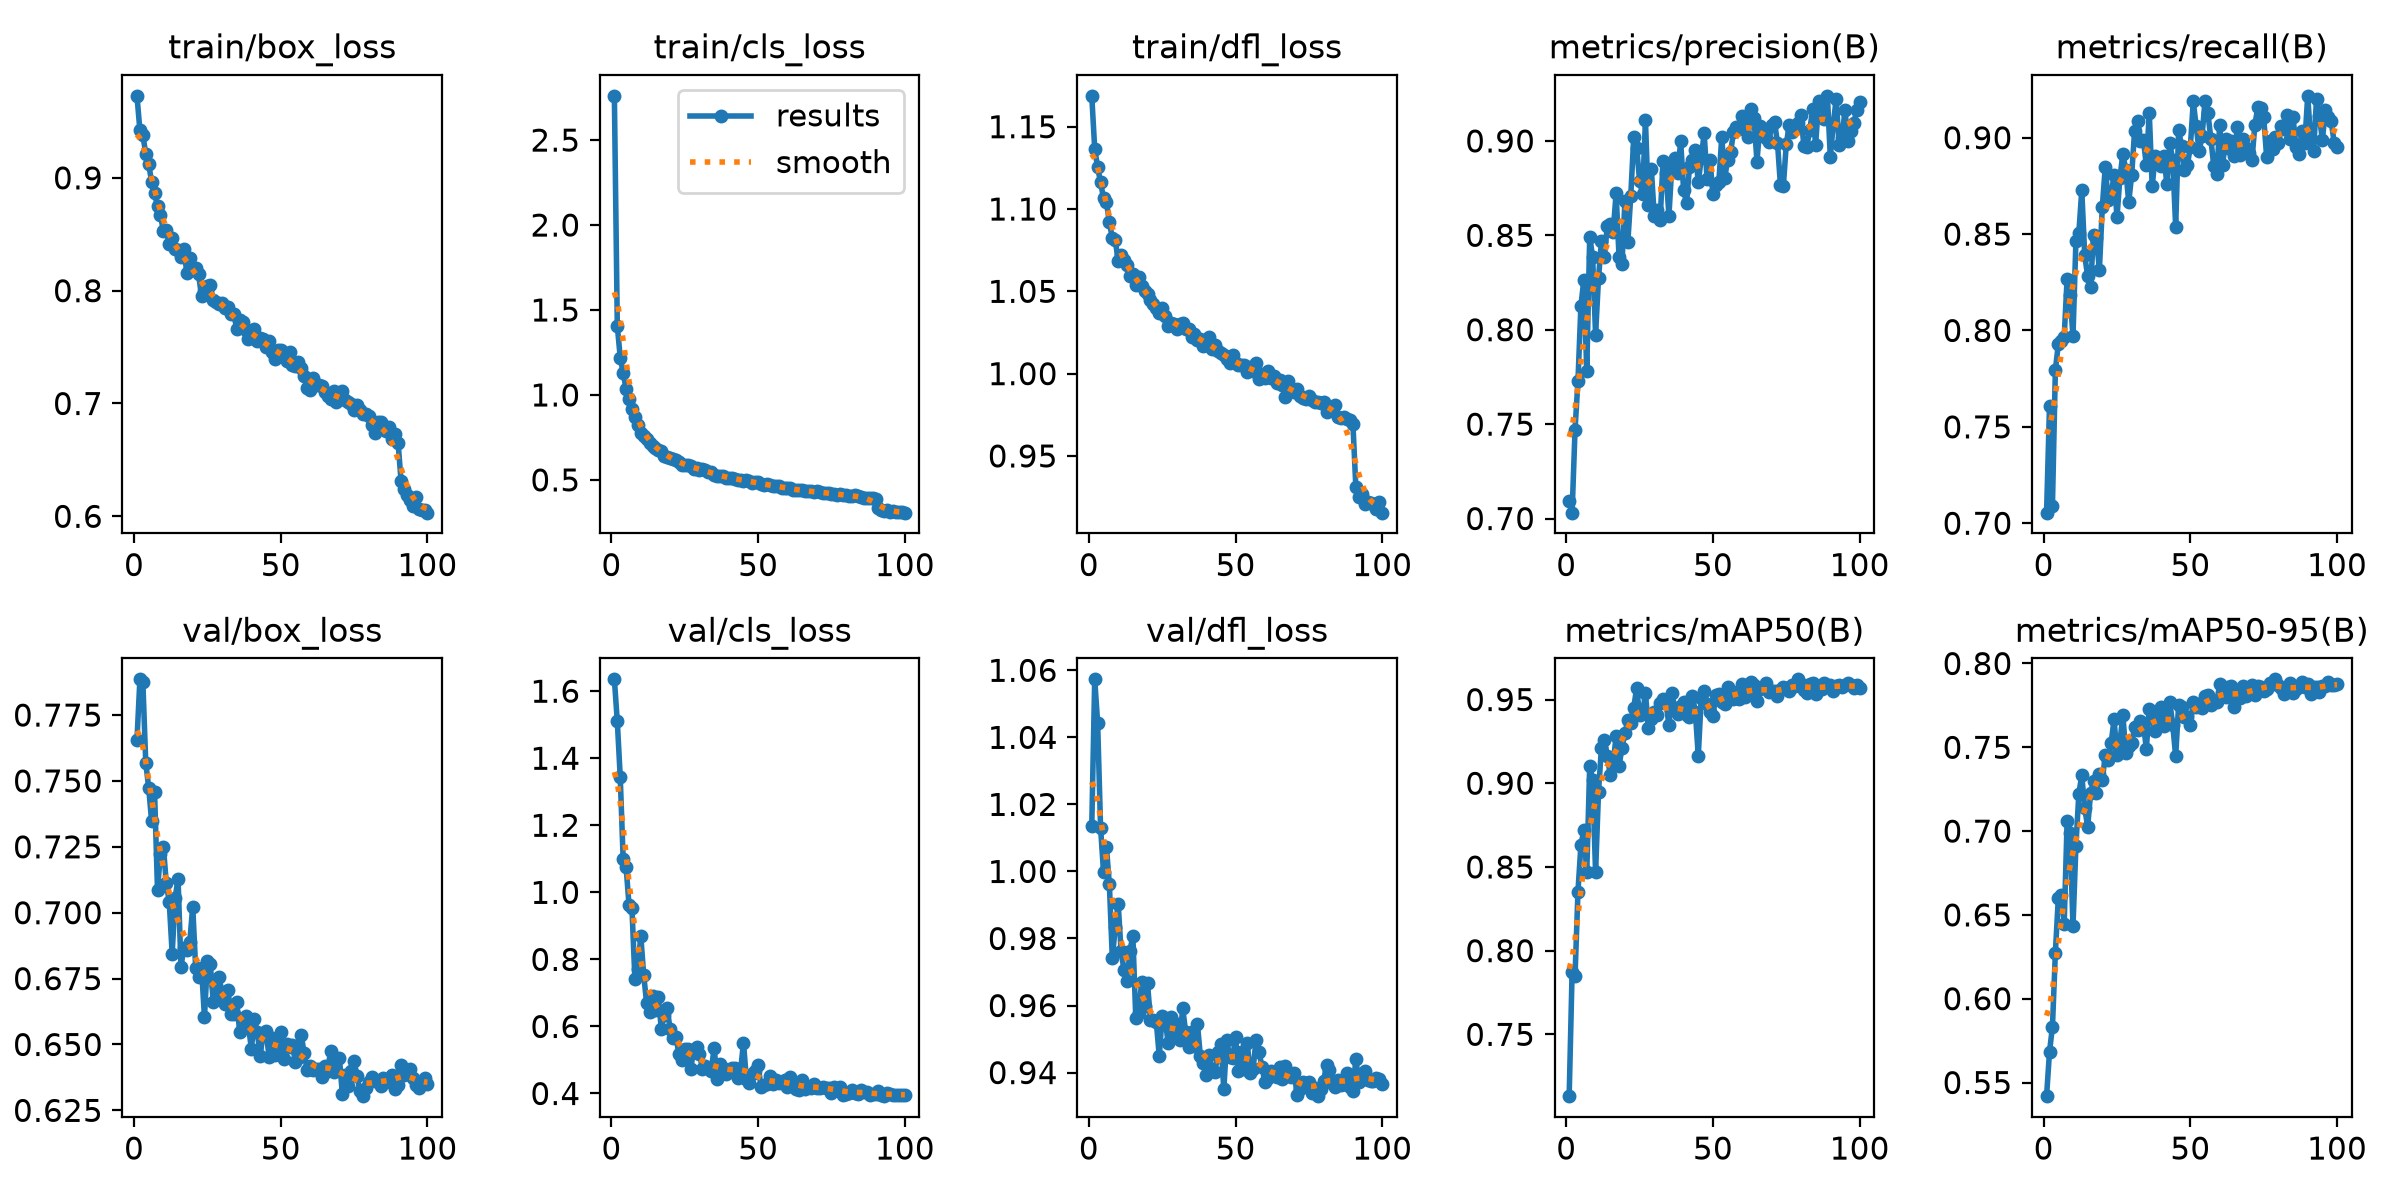

The data file committed next to this chart (first rows):
epoch, time, train/box_loss, train/cls_loss, train/dfl_loss, metrics/precision(B), metrics/recall(B), metrics/mAP50(B), metrics/mAP50-95(B), val/box_loss, val/cls_loss, val/dfl_loss, lr/pg0, lr/pg1, lr/pg2
1, 78.15, 0.9727, 2.76, 1.169, 0.7094, 0.7055, 0.7131, 0.5419, 0.7655, 1.635, 1.014, 0.0002214, 0.0002214, 0.0002214
2, 105.8, 0.9421, 1.406, 1.137, 0.7031, 0.7607, 0.7872, 0.5684, 0.7885, 1.51, 1.057, 0.0004393, 0.0004393, 0.0004393
3, 133.1, 0.9379, 1.22, 1.125, 0.7471, 0.7091, 0.785, 0.5832, 0.7877, 1.344, 1.044, 0.0006529, 0.0006529, 0.0006529
4, 160.3, 0.9214, 1.129, 1.116, 0.773, 0.7796, 0.8353, 0.6275, 0.7568, 1.098, 1.013, 0.0006472, 0.0006472, 0.0006472
5, 187, 0.9121, 1.034, 1.107, 0.8126, 0.7929, 0.8631, 0.6599, 0.7474, 1.076, 0.9999, 0.0006406, 0.0006406, 0.0006406
6, 213.5, 0.8965, 0.9764, 1.104, 0.8264, 0.7946, 0.8719, 0.662, 0.7346, 0.9615, 1.007, 0.000634, 0.000634, 0.000634
7, 240.5, 0.8862, 0.9154, 1.092, 0.7781, 0.7965, 0.8469, 0.6443, 0.7457, 0.9518, 0.9962, 0.0006274, 0.0006274, 0.0006274
8, 267.4, 0.8747, 0.8701, 1.082, 0.8494, 0.8269, 0.9105, 0.7059, 0.7087, 0.7405, 0.9741, 0.0006208, 0.0006208, 0.0006208
9, 293.8, 0.867, 0.823, 1.081, 0.8383, 0.8182, 0.9018, 0.6988, 0.7225, 0.7702, 0.9833, 0.0006142, 0.0006142, 0.0006142
10, 320.8, 0.8529, 0.7778, 1.068, 0.7974, 0.7969, 0.8467, 0.6431, 0.7251, 0.8702, 0.9903, 0.0006076, 0.0006076, 0.0006076
11, 347.1, 0.8538, 0.761, 1.072, 0.8273, 0.8463, 0.8949, 0.6912, 0.7112, 0.7533, 0.9761, 0.000601, 0.000601, 0.000601
12, 373.5, 0.8411, 0.742, 1.069, 0.8468, 0.8507, 0.9213, 0.7223, 0.704, 0.6689, 0.9706, 0.0005944, 0.0005944, 0.0005944
13, 400.6, 0.8471, 0.7168, 1.066, 0.8385, 0.8727, 0.9256, 0.7333, 0.6844, 0.6419, 0.9672, 0.0005878, 0.0005878, 0.0005878
14, 428.2, 0.837, 0.7016, 1.059, 0.8551, 0.8389, 0.9165, 0.7137, 0.7056, 0.6921, 0.9763, 0.0005812, 0.0005812, 0.0005812
15, 456.9, 0.8357, 0.6871, 1.061, 0.8561, 0.8283, 0.9049, 0.7027, 0.7129, 0.6483, 0.9808, 0.0005746, 0.0005746, 0.0005746
16, 483.3, 0.8302, 0.6756, 1.054, 0.852, 0.8228, 0.912, 0.7225, 0.6795, 0.6881, 0.9564, 0.000568, 0.000568, 0.000568
17, 510.8, 0.8367, 0.6678, 1.059, 0.8723, 0.8496, 0.9281, 0.7299, 0.6868, 0.5917, 0.9577, 0.0005613, 0.0005613, 0.0005613
18, 537.7, 0.8155, 0.6421, 1.053, 0.8384, 0.848, 0.9103, 0.7228, 0.6857, 0.6344, 0.967, 0.0005547, 0.0005547, 0.0005547
19, 564.6, 0.8286, 0.6372, 1.05, 0.835, 0.8315, 0.9213, 0.734, 0.6888, 0.6542, 0.9598, 0.0005481, 0.0005481, 0.0005481
20, 591.5, 0.8184, 0.6301, 1.048, 0.8681, 0.8642, 0.93, 0.7307, 0.7023, 0.5914, 0.9667, 0.0005415, 0.0005415, 0.0005415
21, 617.5, 0.82, 0.6257, 1.045, 0.8466, 0.8847, 0.9375, 0.7451, 0.6792, 0.5653, 0.9556, 0.0005349, 0.0005349, 0.0005349
22, 643.3, 0.8144, 0.615, 1.042, 0.871, 0.8676, 0.9363, 0.7423, 0.6757, 0.5696, 0.9557, 0.0005283, 0.0005283, 0.0005283
23, 669.2, 0.795, 0.6038, 1.04, 0.9019, 0.87, 0.9451, 0.7524, 0.6792, 0.5165, 0.9551, 0.0005217, 0.0005217, 0.0005217
24, 695.4, 0.7993, 0.5898, 1.037, 0.8964, 0.8808, 0.957, 0.7666, 0.6603, 0.4993, 0.9449, 0.0005151, 0.0005151, 0.0005151
25, 721.4, 0.8042, 0.5882, 1.04, 0.8789, 0.8587, 0.9406, 0.7454, 0.6815, 0.5331, 0.9569, 0.0005085, 0.0005085, 0.0005085
26, 747.1, 0.8047, 0.5863, 1.035, 0.8717, 0.8793, 0.9419, 0.7529, 0.6804, 0.5321, 0.9564, 0.0005019, 0.0005019, 0.0005019
27, 772.8, 0.7917, 0.5817, 1.029, 0.9109, 0.8915, 0.9536, 0.7693, 0.6661, 0.4718, 0.9488, 0.0004953, 0.0004953, 0.0004953
28, 798.6, 0.7901, 0.566, 1.031, 0.866, 0.8834, 0.9331, 0.7466, 0.6722, 0.5287, 0.9566, 0.0004887, 0.0004887, 0.0004887
29, 824.2, 0.7883, 0.5674, 1.03, 0.8851, 0.8665, 0.9382, 0.7508, 0.6756, 0.5376, 0.9513, 0.0004821, 0.0004821, 0.0004821
30, 849.9, 0.7892, 0.5561, 1.027, 0.8602, 0.8807, 0.9426, 0.7523, 0.6688, 0.5187, 0.9544, 0.0004755, 0.0004755, 0.0004755
31, 875.5, 0.7848, 0.5633, 1.03, 0.8634, 0.9035, 0.9408, 0.7618, 0.6653, 0.474, 0.9498, 0.0004689, 0.0004689, 0.0004689
32, 901.2, 0.7856, 0.5586, 1.031, 0.8582, 0.9085, 0.9481, 0.7603, 0.6707, 0.4817, 0.9591, 0.0004623, 0.0004623, 0.0004623
33, 927, 0.7793, 0.5474, 1.027, 0.8895, 0.8982, 0.9502, 0.7658, 0.6616, 0.4754, 0.9521, 0.0004557, 0.0004557, 0.0004557
34, 953.3, 0.7792, 0.547, 1.027, 0.8833, 0.8989, 0.9478, 0.7641, 0.6614, 0.4663, 0.9476, 0.0004491, 0.0004491, 0.0004491
35, 979.2, 0.7663, 0.5317, 1.022, 0.8604, 0.8857, 0.9349, 0.7492, 0.6662, 0.5364, 0.9522, 0.0004425, 0.0004425, 0.0004425
36, 1005, 0.774, 0.5253, 1.024, 0.8873, 0.9129, 0.9538, 0.773, 0.6549, 0.4442, 0.9478, 0.0004359, 0.0004359, 0.0004359
37, 1031, 0.7726, 0.5252, 1.021, 0.891, 0.8747, 0.9447, 0.7674, 0.6598, 0.4891, 0.9546, 0.0004293, 0.0004293, 0.0004293
38, 1057, 0.765, 0.524, 1.021, 0.8831, 0.8905, 0.9412, 0.7598, 0.6609, 0.4767, 0.945, 0.0004227, 0.0004227, 0.0004227
39, 1082, 0.7573, 0.5131, 1.017, 0.8997, 0.8892, 0.9459, 0.7683, 0.6569, 0.4571, 0.9428, 0.0004161, 0.0004161, 0.0004161
40, 1108, 0.7618, 0.5123, 1.018, 0.874, 0.8851, 0.9483, 0.7738, 0.6484, 0.4632, 0.9392, 0.0004095, 0.0004095, 0.0004095
41, 1134, 0.7661, 0.5102, 1.022, 0.867, 0.8905, 0.9408, 0.763, 0.6596, 0.4757, 0.9452, 0.0004029, 0.0004029, 0.0004029
42, 1160, 0.7551, 0.5069, 1.015, 0.8863, 0.8758, 0.9394, 0.767, 0.6547, 0.4775, 0.9406, 0.0003963, 0.0003963, 0.0003963
43, 1185, 0.7576, 0.5019, 1.017, 0.8899, 0.897, 0.9522, 0.7769, 0.6456, 0.4451, 0.9401, 0.0003897, 0.0003897, 0.0003897
44, 1211, 0.757, 0.502, 1.014, 0.8951, 0.8883, 0.9428, 0.7634, 0.6545, 0.4671, 0.9461, 0.0003831, 0.0003831, 0.0003831
45, 1237, 0.7501, 0.4961, 1.013, 0.878, 0.8539, 0.9163, 0.7447, 0.6553, 0.5514, 0.9487, 0.0003765, 0.0003765, 0.0003765
46, 1263, 0.7557, 0.4988, 1.011, 0.8907, 0.9039, 0.9509, 0.7752, 0.6453, 0.4429, 0.935, 0.0003699, 0.0003699, 0.0003699
47, 1288, 0.7454, 0.4938, 1.009, 0.904, 0.8958, 0.9549, 0.774, 0.6523, 0.4315, 0.9497, 0.0003632, 0.0003632, 0.0003632
48, 1314, 0.7394, 0.4829, 1.006, 0.8799, 0.8835, 0.9475, 0.768, 0.6462, 0.4587, 0.9445, 0.0003566, 0.0003566, 0.0003566
49, 1339, 0.7471, 0.4869, 1.012, 0.8897, 0.8861, 0.9428, 0.768, 0.649, 0.4667, 0.9444, 0.00035, 0.00035, 0.00035
50, 1365, 0.7476, 0.4867, 1.006, 0.8716, 0.8953, 0.9404, 0.7631, 0.6546, 0.4846, 0.9505, 0.0003434, 0.0003434, 0.0003434
51, 1391, 0.7448, 0.4741, 1.005, 0.8766, 0.9188, 0.9529, 0.777, 0.6446, 0.4182, 0.9404, 0.0003368, 0.0003368, 0.0003368
52, 1416, 0.7372, 0.4714, 1.005, 0.878, 0.9058, 0.9533, 0.7743, 0.6501, 0.4249, 0.9462, 0.0003302, 0.0003302, 0.0003302
53, 1442, 0.7454, 0.4733, 1.005, 0.902, 0.893, 0.9485, 0.7756, 0.6492, 0.4297, 0.9412, 0.0003236, 0.0003236, 0.0003236
54, 1468, 0.7339, 0.4703, 1.001, 0.8801, 0.9009, 0.9475, 0.7735, 0.6497, 0.4534, 0.9487, 0.000317, 0.000317, 0.000317
55, 1494, 0.7332, 0.4658, 1.004, 0.8901, 0.9193, 0.9578, 0.7805, 0.6434, 0.4268, 0.9397, 0.0003104, 0.0003104, 0.0003104
56, 1520, 0.7366, 0.4648, 1.001, 0.8939, 0.9126, 0.9549, 0.7813, 0.6447, 0.4393, 0.9412, 0.0003038, 0.0003038, 0.0003038
57, 1545, 0.7315, 0.464, 1.006, 0.9045, 0.8993, 0.9502, 0.775, 0.6534, 0.4323, 0.9499, 0.0002972, 0.0002972, 0.0002972
58, 1571, 0.7244, 0.4539, 0.997, 0.9075, 0.8851, 0.9516, 0.7777, 0.6466, 0.4357, 0.9461, 0.0002906, 0.0002906, 0.0002906
59, 1596, 0.7139, 0.4531, 0.9997, 0.9064, 0.8809, 0.9505, 0.7772, 0.6404, 0.4417, 0.9417, 0.000284, 0.000284, 0.000284
60, 1622, 0.7117, 0.452, 0.9971, 0.9132, 0.9067, 0.9593, 0.7875, 0.6417, 0.4193, 0.9372, 0.0002774, 0.0002774, 0.0002774
... 40 more rows
